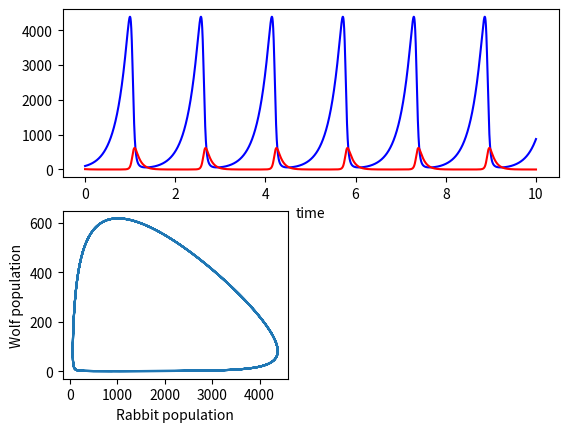

The script that saved this image:
import matplotlib.pylab as plt

class population:
   
   def __init__(self, init_population):
      self.population  = init_population
      self.pop_history = [[init_population],[0]]
   
   def evolve(self, pop_inflow, pop_outflow, dt = 1.):
      pop_change = (pop_inflow - pop_outflow)*dt
      self.population += pop_change
      if self.population < 0:
         self.population = 0
      
      self.pop_history[0].append(self.population)
      self.pop_history[1].append(self.pop_history[1][-1] + dt)



rabits = population(100)
wolves = population(10)
alpha, beta, gamma, delta = 4, .05, 10, .01
dt = .001

for t in range (0,10000):
   rabits.evolve(alpha * rabits.population,  beta * rabits.population * wolves.population,dt)
   wolves.evolve(delta * wolves.population * rabits.population, gamma * wolves.population,dt)

plt.subplot(211)
plt.plot(rabits.pop_history[1],rabits.pop_history[0],color = 'blue')
plt.plot(wolves.pop_history[1],wolves.pop_history[0],color = 'red')
plt.xlabel('time')
plt.subplot(223)
plt.plot(rabits.pop_history[0],wolves.pop_history[0],'-')
plt.xlabel('Rabbit population')
plt.ylabel('Wolf population')
plt.show()
      